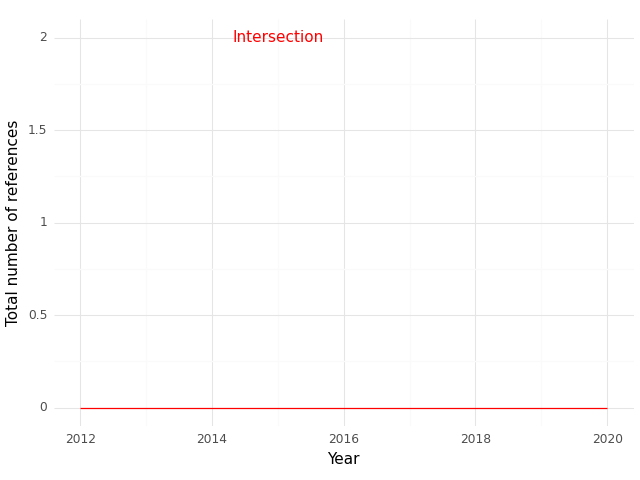

The table this chart was drawn from, first rows:
, Year, intersection
0, 2012, 0.0
1, 2013, 0.0
2, 2014, 0.0
3, 2015, 0.0
4, 2016, 0.0
5, 2017, 0.0
6, 2018, 0.0
7, 2019, 0.0
8, 2020, 0.0
